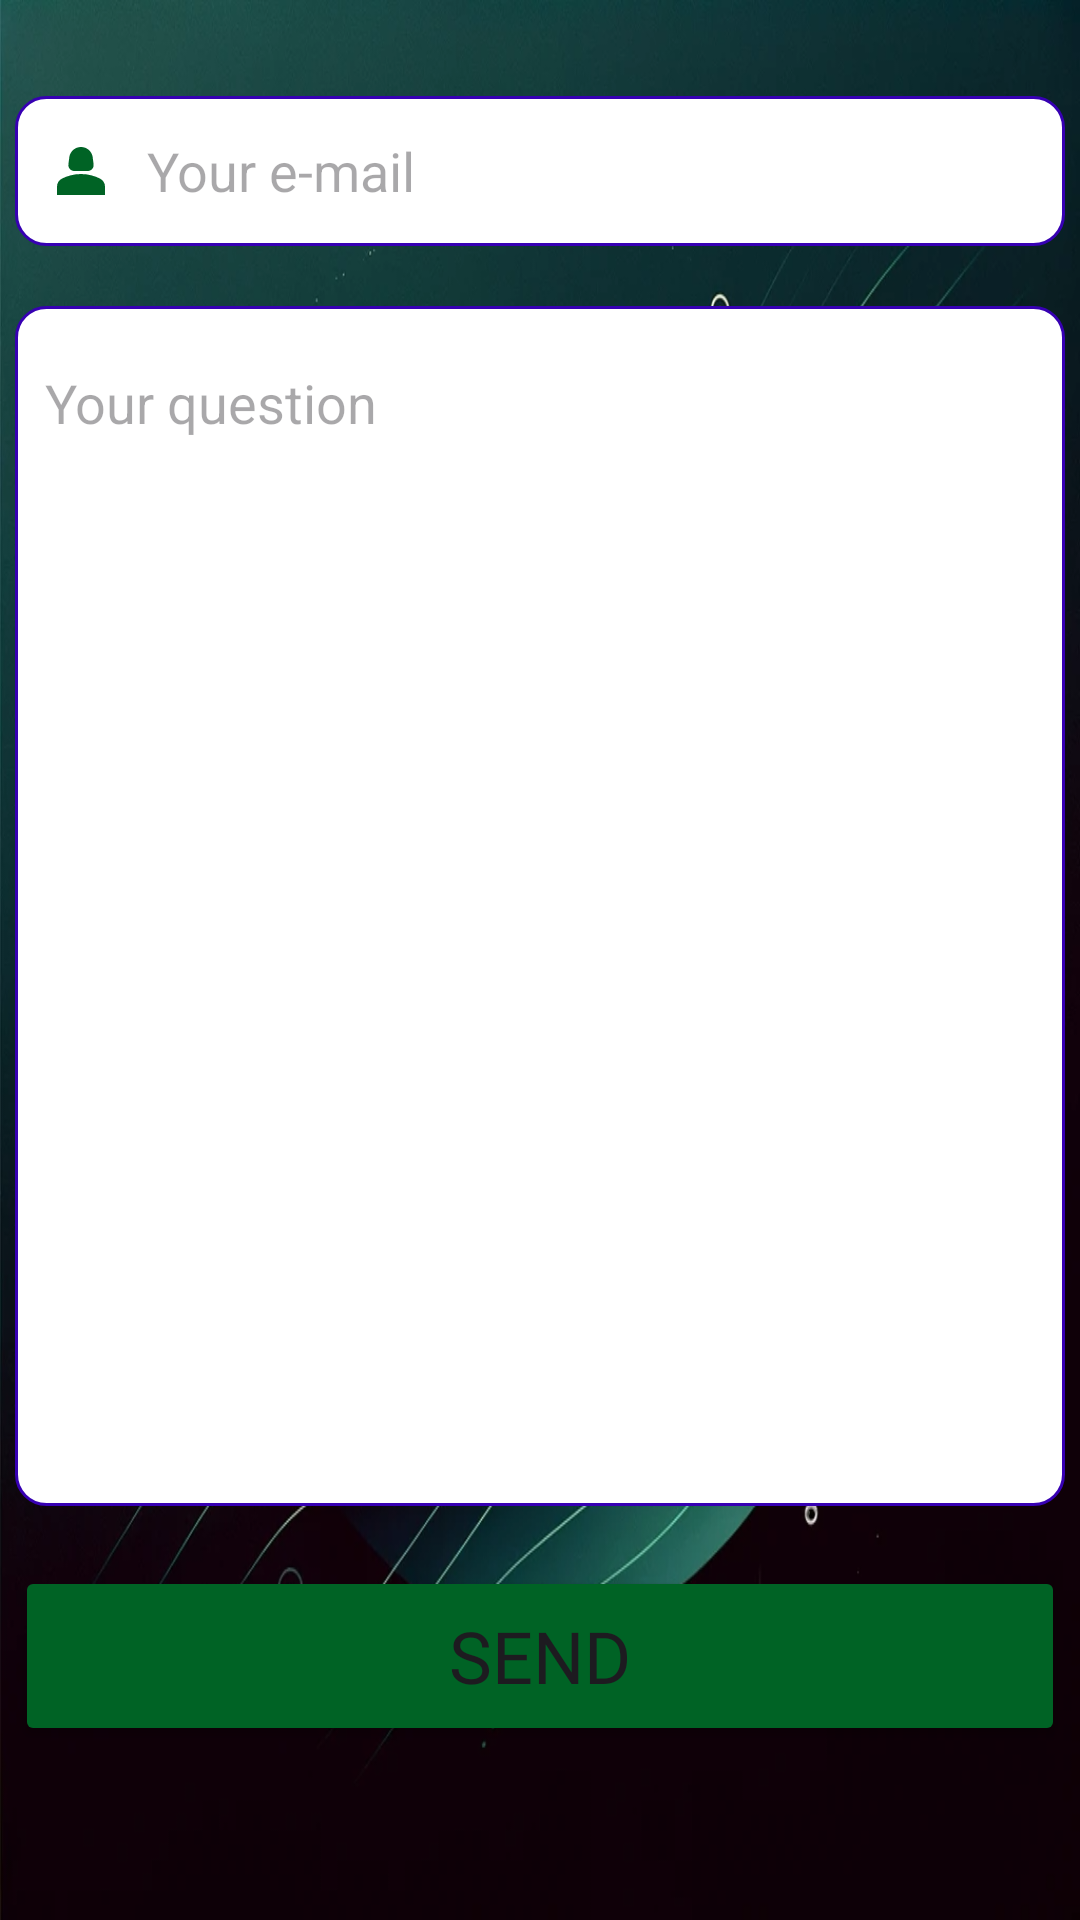

The Android layout XML behind this screen, and the referenced resources:
<!-- AndroidManifest.xml: application theme Theme.FinalProject -->
<!-- res/layout/activity_contact.xml -->
<?xml version="1.0" encoding="utf-8"?>
<androidx.appcompat.widget.LinearLayoutCompat xmlns:android="http://schemas.android.com/apk/res/android"
    android:layout_width="match_parent"
    android:layout_height="match_parent"
    android:background="@drawable/backg"
    android:orientation="vertical"

    >

    <FrameLayout
        android:id="@+id/nav_container"
        android:layout_width="match_parent"
        android:layout_height="wrap_content"
        android:layout_marginBottom="12dp"
        />

    <EditText
        android:id="@+id/email"
        android:layout_width="350dp"
        android:layout_gravity="center"
        android:layout_height="50dp"
        android:layout_marginTop="20dp"
        android:background="@drawable/custom_input"
        android:drawableLeft="@drawable/baseline_person_2_24"
        android:drawablePadding="10dp"
        android:ems="10"
        android:hint="Your e-mail"
        android:paddingStart="10dp"
        android:textColor="@color/black"
        android:inputType="textEmailAddress"
        />

    <EditText
        android:id="@+id/message"
        android:layout_width="350dp"
        android:layout_gravity="center"
        android:isScrollContainer="true"
        android:minHeight="120dp"
        android:layout_height="400dp"
        android:layout_marginTop="20dp"
        android:background="@drawable/custom_input"
        android:ems="10"
        android:gravity="top|left"
        android:paddingLeft="10dp"
        android:paddingTop="20dp"
        android:hint="Your question"
        android:inputType="text"
        android:paddingStart="10dp"
        android:textColor="@color/black"
        />
    <Button
        android:id="@+id/send"
        android:layout_width="350dp"
        android:layout_gravity="center"
        android:layout_height="60dp"
        android:layout_marginTop="20dp"
        android:backgroundTint="#006325"
        android:fontFamily="@font/aldrich"
        android:text="Send"
        android:textSize="24sp" />

</androidx.appcompat.widget.LinearLayoutCompat>
<!-- resources referenced by this layout -->
<resources>
  <color name="black">#FF000000</color>
  <!-- drawable backg: png bitmap (drawable, 921078 bytes) -->
  <!-- drawable baseline_person_2_24 (drawable) -->
  <vector android:height="24dp" android:tint="#006325"
      android:viewportHeight="24" android:viewportWidth="24"
      android:width="24dp" xmlns:android="http://schemas.android.com/apk/res/android">
      <path android:fillColor="@android:color/white" android:pathData="M18.39,14.56C16.71,13.7 14.53,13 12,13c-2.53,0 -4.71,0.7 -6.39,1.56C4.61,15.07 4,16.1 4,17.22V20h16v-2.78C20,16.1 19.39,15.07 18.39,14.56z"/>
      <path android:fillColor="@android:color/white" android:pathData="M9.78,12h4.44c1.21,0 2.14,-1.06 1.98,-2.26l-0.32,-2.45C15.57,5.39 13.92,4 12,4S8.43,5.39 8.12,7.29L7.8,9.74C7.64,10.94 8.57,12 9.78,12z"/>
  </vector>
  <!-- drawable custom_input (drawable) -->
  <?xml version="1.0" encoding="utf-8"?>
  <selector xmlns:android="http://schemas.android.com/apk/res/android">
      <item android:state_enabled="true" android:state_focused="true">
          <shape android:shape="rectangle">
              <solid android:color="@android:color/white"/>
              <corners android:radius="10dp"/>
              <stroke android:color="@color/design_default_color_primary" android:width="1dp"/>
          </shape>
  
      </item>
  
      <item android:state_enabled="true" >
          <shape android:shape="rectangle">
              <solid android:color="@android:color/white"/>
              <corners android:radius="10dp"/>
              <stroke android:color="@color/design_default_color_primary_dark" android:width="1dp"/>
          </shape>
  
      </item>
  
  </selector>
  <style name="Theme.FinalProject" parent="Base.Theme.FinalProject" />
  <style name="Base.Theme.FinalProject" parent="Theme.Material3.DayNight.NoActionBar">
          
          
          <item name="colorPrimaryVariant">@color/gre</item>
  
  
  </style>
  <color name="gre">#006325</color>
</resources>
